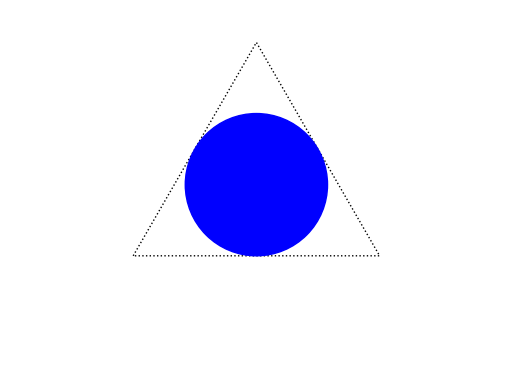

Here is the Python script that generated this plot:
import matplotlib.pyplot as plt
import matplotlib.patches as patches
from matplotlib.collections import PatchCollection
import numpy as np

# Length of the side of the equilateral triangle
a = 2

# Calculate the height of the triangle
h = (a * np.sqrt(3)) / 2

# The coordinates of the vertices of the equilateral triangle (A, B, C)
A = (0, 0)
B = (a / 2, h)
C = (a, 0)

# Create a figure and an axis
fig, ax = plt.subplots()

# Draw the triangle
triangle = patches.Polygon([A, B, C], closed=True, fill=False, linestyle=':')
pc = PatchCollection([triangle], match_original=True)

# # Draw the circumcircle
# R = (a * np.sqrt(3)) / 3
# circumcircle = plt.Circle(B, R, fill=False, color='black', linestyle='-')

# Draw the inscribed circle
r = (a * np.sqrt(3)) / 6
inscribed_circle = plt.Circle((a / 2, r), r, color='blue', linestyle='-')

# Add the shapes to the plot
ax.add_collection(pc)
# ax.add_patch(circumcircle)
ax.add_patch(inscribed_circle)

# Set the aspect of the plot to be equal
ax.set_aspect('equal')

# Set limits to show the triangle in the center
plt.xlim(-1, 3)
plt.ylim(-1, 2)

# Remove axes for visual appeal
plt.axis('off')

# Show the plot
plt.show()
